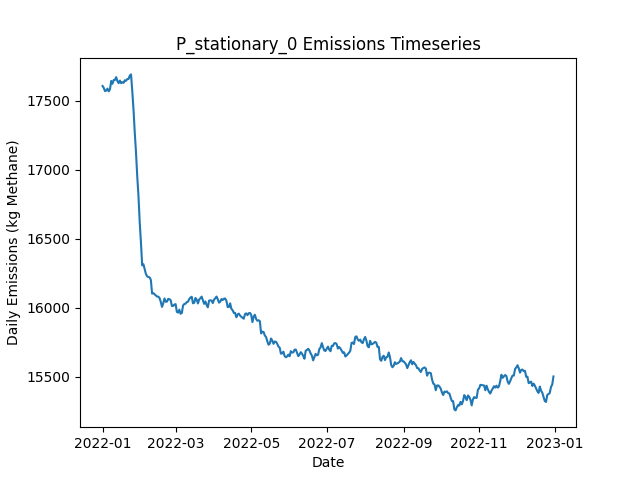

The table this chart was drawn from, first rows:
Date, Daily Emissions (Kg Methane), Daily Mitigable Emissions (Kg Methane), Daily Non-Mitigable Emissions (Kg Methan…, Daily Cost ($), Active Leaks, New Leaks, Leaks Repaired, Leaks Naturally Repaired, Leaks Tagged, Daily Repair Cost ($), Daily Natural Repair Cost ($), stationary Deployment Cost ($), stationary Sites flagged for Follow-Up, stationary Leaks tagged for repair, stationary Sites Visited, stationary Travel Time (Minutes), stationary Survey Time (Minutes), OGI_FU Deployment Cost ($), OGI_FU Sites flagged for Follow-Up, OGI_FU Leaks tagged for repair, OGI_FU Sites Visited, OGI_FU Travel Time (Minutes), OGI_FU Survey Time (Minutes)
2022-01-01, 17606, 12564, 5043, 6540, 6522, 6552, 0, 21, 0.00000, 0.00000, 4200, 6540, 0, , 180, 0, 0, 0.00000, , 0, 0, 0, 0
2022-01-02, 17592, 12559, 5033, 540, 6516, 13, 0, 15, 0.00000, 0.00000, 3000, 540, 0, , 180, 0, 0, 0.00000, , 0, 0, 0, 0
2022-01-03, 17569, 12532, 5037, 540, 6514, 19, 0, 17, 0.00000, 0.00000, 3400, 540, 0, , 180, 0, 0, 0.00000, , 0, 0, 0, 0
2022-01-04, 17573, 12532, 5041, 540, 6520, 18, 0, 9, 0.00000, 0.00000, 1800, 540, 0, , 180, 0, 0, 0.00000, , 0, 0, 0, 0
2022-01-05, 17587, 12539, 5048, 540, 6528, 22, 0, 7, 0.00000, 0.00000, 1400, 540, 0, , 180, 0, 0, 0.00000, , 0, 0, 0, 0
2022-01-06, 17567, 12518, 5050, 540, 6522, 12, 0, 15, 0.00000, 0.00000, 3000, 540, 0, , 180, 0, 0, 0.00000, , 0, 0, 0, 0
2022-01-07, 17583, 12530, 5052, 540, 6524, 18, 0, 12, 0.00000, 0.00000, 2400, 540, 0, , 180, 0, 0, 0.00000, , 0, 0, 0, 0
2022-01-08, 17643, 12570, 5073, 540, 6540, 26, 0, 9, 0.00000, 0.00000, 1800, 540, 0, , 180, 0, 0, 0.00000, , 0, 0, 0, 0
2022-01-09, 17622, 12573, 5049, 540, 6537, 16, 0, 11, 0.00000, 0.00000, 2200, 540, 0, , 180, 0, 0, 0.00000, , 0, 0, 0, 0
2022-01-10, 17649, 12594, 5055, 1540, 6544, 19, 0, 8, 39, 0.00000, 1600, 540, 180, , 180, 0, 0, 1000, , 39, 3, 120, 360
2022-01-11, 17650, 12593, 5057, 1540, 6535, 18, 0, 18, 54, 0.00000, 3600, 540, 0, , 180, 0, 0, 1000, , 54, 3, 120, 360
2022-01-12, 17670, 12595, 5075, 1540, 6535, 19, 0, 13, 60, 0.00000, 2600, 540, 0, , 180, 0, 0, 1000, , 60, 3, 120, 360
2022-01-13, 17641, 12598, 5044, 1540, 6532, 26, 0, 19, 51, 0.00000, 3800, 540, 0, , 180, 0, 0, 1000, , 51, 3, 120, 360
2022-01-14, 17627, 12580, 5047, 1540, 6526, 16, 0, 17, 67, 0.00000, 3400, 540, 0, , 180, 0, 0, 1000, , 67, 3, 120, 360
2022-01-15, 17645, 12586, 5059, 1540, 6541, 32, 0, 13, 58, 0.00000, 2600, 540, 0, , 180, 0, 0, 1000, , 58, 3, 120, 360
2022-01-16, 17626, 12585, 5042, 1540, 6546, 18, 0, 7, 60, 0.00000, 1400, 540, 0, , 180, 0, 0, 1000, , 60, 3, 120, 360
2022-01-17, 17634, 12598, 5036, 1540, 6544, 20, 0, 17, 58, 0.00000, 3400, 540, 0, , 180, 0, 0, 1000, , 58, 3, 120, 360
2022-01-18, 17629, 12618, 5011, 1540, 6552, 18, 0, 4, 58, 0.00000, 800, 540, 0, , 180, 0, 0, 1000, , 58, 3, 120, 360
2022-01-19, 17648, 12641, 5007, 1540, 6551, 16, 0, 14, 63, 0.00000, 2800, 540, 24, , 180, 0, 0, 1000, , 63, 3, 120, 360
2022-01-20, 17644, 12630, 5015, 1540, 6548, 16, 0, 14, 64, 0.00000, 2800, 540, 0, , 180, 0, 0, 1000, , 64, 3, 120, 360
2022-01-21, 17657, 12644, 5013, 1540, 6550, 15, 0, 10, 51, 0.00000, 2000, 540, 0, , 180, 0, 0, 1000, , 51, 3, 120, 360
2022-01-22, 17657, 12651, 5006, 1540, 6545, 14, 0, 12, 58, 0.00000, 2400, 540, 0, , 180, 0, 0, 1000, , 58, 3, 120, 360
2022-01-23, 17681, 12651, 5031, 1540, 6555, 19, 0, 9, 47, 0.00000, 1800, 540, 0, , 180, 0, 0, 1000, , 47, 3, 120, 360
2022-01-24, 17690, 12653, 5037, 1540, 6556, 18, 0, 12, 55, 0.00000, 2400, 540, 0, , 180, 0, 0, 1000, , 55, 3, 120, 360
2022-01-25, 17569, 12521, 5048, 8740, 6520, 15, 36, 13, 56, 7200, 2600, 540, 0, , 180, 0, 0, 1000, , 56, 3, 120, 360
2022-01-26, 17435, 12395, 5040, 10540, 6485, 24, 45, 10, 53, 9000, 2000, 540, 0, , 180, 0, 0, 1000, , 53, 3, 120, 360
2022-01-27, 17269, 12226, 5043, 11940, 6429, 17, 52, 13, 65, 10400, 2600, 540, 24, , 180, 0, 0, 1000, , 65, 3, 120, 360
2022-01-28, 17126, 12093, 5033, 9740, 6390, 18, 41, 9, 39, 8200, 1800, 540, 0, , 180, 0, 0, 1000, , 39, 3, 120, 360
2022-01-29, 16953, 11912, 5040, 12940, 6335, 18, 57, 10, 30, 11400, 2000, 540, 0, , 180, 0, 0, 1000, , 30, 3, 120, 360
2022-01-30, 16810, 11765, 5045, 11140, 6294, 20, 48, 11, 13, 9600, 2200, 540, 0, , 180, 0, 0, 1000, , 13, 3, 120, 360
2022-01-31, 16620, 11584, 5036, 11540, 6244, 18, 50, 13, 11, 10000, 2600, 540, 0, , 180, 0, 0, 1000, , 11, 3, 120, 360
2022-02-01, 16471, 11432, 5040, 10940, 6193, 18, 47, 18, 13, 9400, 3600, 540, 0, , 180, 0, 0, 1000, , 13, 3, 120, 360
2022-02-02, 16307, 11256, 5051, 10940, 6152, 17, 47, 8, 33, 9400, 1600, 540, 0, , 180, 0, 0, 1000, , 33, 3, 120, 360
2022-02-03, 16315, 11264, 5051, 1940, 6152, 20, 2, 11, 33, 400, 2200, 540, 0, , 180, 0, 0, 1000, , 33, 3, 120, 360
2022-02-04, 16281, 11247, 5034, 1740, 6142, 17, 1, 16, 11, 200, 3200, 540, 24, , 180, 0, 0, 1000, , 11, 3, 120, 360
2022-02-05, 16245, 11237, 5007, 1540, 6143, 17, 0, 11, 14, 0.00000, 2200, 540, 0, , 180, 0, 0, 1000, , 14, 3, 120, 360
2022-02-06, 16227, 11218, 5008, 1740, 6143, 19, 1, 12, 15, 200, 2400, 540, 0, , 180, 0, 0, 1000, , 15, 3, 120, 360
2022-02-07, 16222, 11219, 5003, 2140, 6138, 18, 3, 15, 36, 600, 3000, 540, 0, , 180, 0, 0, 1000, , 36, 3, 120, 360
2022-02-08, 16220, 11221, 4999, 2340, 6138, 25, 4, 11, 11, 800, 2200, 540, 0, , 180, 0, 0, 1000, , 11, 3, 120, 360
2022-02-09, 16201, 11193, 5008, 1740, 6134, 17, 1, 17, 17, 200, 3400, 540, 0, , 180, 0, 0, 1000, , 17, 3, 120, 360
2022-02-10, 16102, 11108, 4994, 6340, 6109, 11, 24, 7, 16, 4800, 1400, 540, 0, , 180, 0, 0, 1000, , 16, 3, 120, 360
2022-02-11, 16105, 11109, 4996, 1740, 6108, 17, 1, 12, 15, 200, 2400, 540, 0, , 180, 0, 0, 1000, , 15, 3, 120, 360
2022-02-12, 16098, 11112, 4986, 1940, 6103, 16, 2, 14, 12, 400, 2800, 540, 24, , 180, 0, 0, 1000, , 12, 3, 120, 360
2022-02-13, 16089, 11103, 4987, 1740, 6095, 13, 1, 16, 16, 200, 3200, 540, 0, , 180, 0, 0, 1000, , 16, 3, 120, 360
2022-02-14, 16081, 11088, 4993, 1740, 6092, 17, 1, 15, 15, 200, 3000, 540, 0, , 180, 0, 0, 1000, , 15, 3, 120, 360
2022-02-15, 16080, 11093, 4987, 1740, 6094, 16, 1, 11, 10, 200, 2200, 540, 0, , 180, 0, 0, 1000, , 10, 3, 120, 360
2022-02-16, 16070, 11080, 4990, 2340, 6100, 14, 4, 4, 13, 800, 800, 540, 0, , 180, 0, 0, 1000, , 13, 3, 120, 360
2022-02-17, 16042, 11029, 5013, 6340, 6085, 20, 24, 2, 14, 4800, 400, 540, 0, , 180, 0, 0, 1000, , 14, 3, 120, 360
2022-02-18, 16006, 10971, 5034, 6140, 6074, 25, 23, 8, 18, 4600, 1600, 540, 0, , 180, 0, 0, 1000, , 18, 3, 120, 360
2022-02-19, 16032, 10978, 5054, 1540, 6072, 14, 0, 11, 16, 0.00000, 2200, 540, 0, , 180, 0, 0, 1000, , 16, 3, 120, 360
2022-02-20, 16067, 11001, 5066, 1740, 6073, 20, 1, 9, 10, 200, 1800, 540, 24, , 180, 0, 0, 1000, , 10, 3, 120, 360
2022-02-21, 16043, 10970, 5073, 1940, 6068, 15, 2, 14, 13, 400, 2800, 540, 0, , 180, 0, 0, 1000, , 13, 3, 120, 360
2022-02-22, 16044, 10964, 5080, 1740, 6068, 23, 1, 19, 14, 200, 3800, 540, 0, , 180, 0, 0, 1000, , 14, 3, 120, 360
2022-02-23, 16064, 10975, 5088, 1940, 6073, 22, 2, 11, 12, 400, 2200, 540, 0, , 180, 0, 0, 1000, , 12, 3, 120, 360
2022-02-24, 16062, 10954, 5107, 2740, 6066, 16, 6, 13, 15, 1200, 2600, 540, 0, , 180, 0, 0, 1000, , 15, 3, 120, 360
2022-02-25, 16054, 10938, 5116, 2540, 6063, 14, 5, 11, 13, 1000, 2200, 540, 0, , 180, 0, 0, 1000, , 13, 3, 120, 360
2022-02-26, 16013, 10929, 5084, 1740, 6056, 16, 1, 14, 14, 200, 2800, 540, 0, , 180, 0, 0, 1000, , 14, 3, 120, 360
2022-02-27, 16013, 10927, 5085, 1540, 6057, 21, 0, 12, 15, 0.00000, 2400, 540, 0, , 180, 0, 0, 1000, , 15, 3, 120, 360
2022-02-28, 16023, 10924, 5099, 1540, 6054, 16, 0, 16, 12, 0.00000, 3200, 540, 24, , 180, 0, 0, 1000, , 12, 3, 120, 360
2022-03-01, 16026, 10929, 5096, 1740, 6052, 16, 1, 11, 14, 200, 2200, 540, 0, , 180, 0, 0, 1000, , 14, 3, 120, 360
... 305 more rows
